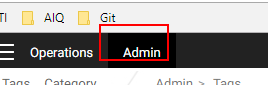
Task: Blank Project
Workflow: Glossary_Tags

Step 1: element_AdminTab on the link 'Admin' (chrome.exe)

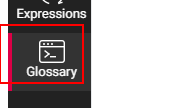
Step 2: element_GlossaryTab on the link (chrome.exe)

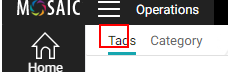
Step 3: element_TagsTab on the link 'Tags' (chrome.exe)

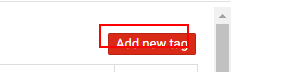
Step 4 [then]: element_AddNewTagButton on the button (chrome.exe)

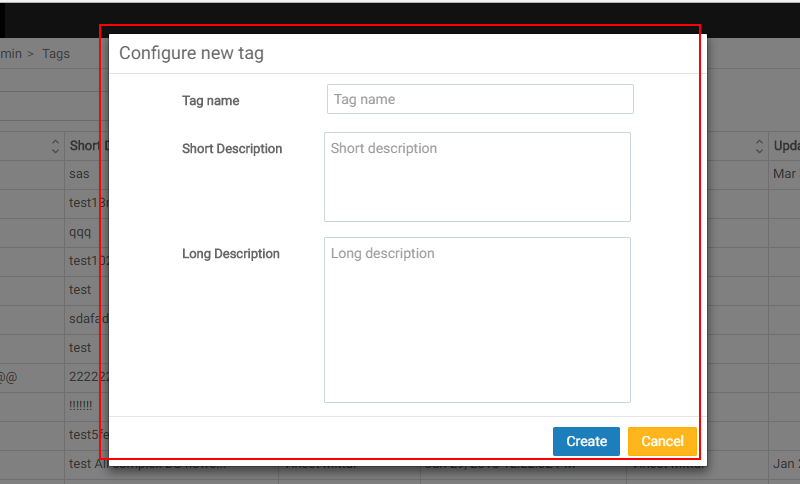
Step 5: element_ConfigureNewTagPopUp on the element (chrome.exe)

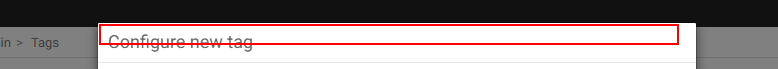
Step 6: element_ConfigureNewTagHeader on the heading (chrome.exe)

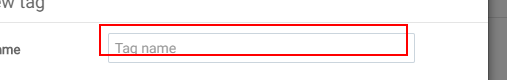
Step 7: element_TagNameTextBox on the text box (chrome.exe)

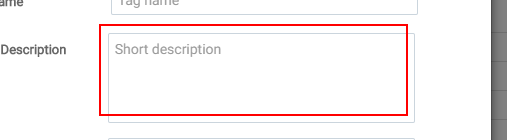
Step 8: element_ShortDescriptionTextBox on the text box (chrome.exe)

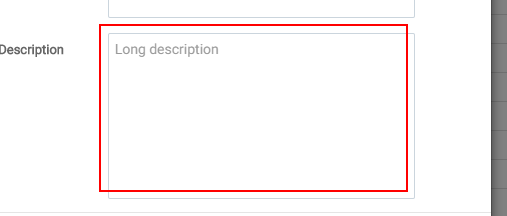
Step 9: element_LongDescriptionTextBox on the text box (chrome.exe)

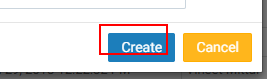
Step 10: element_CreateButton on the button 'Create' (chrome.exe)

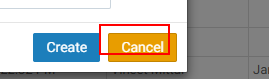
Step 11: element_CancelButton on the button 'Cancel' (chrome.exe)

Step 12 [then]: element_AddNewTagButton on the button (chrome.exe) (same screen as step 4)

Step 13: element_TagNameTextBox on the text box (chrome.exe) (same screen as step 7)

Step 14: element_ShortDescriptionTextBox on the text box (chrome.exe) (same screen as step 8)

Step 15: element_LongDescriptionTextBox on the text box (chrome.exe) (same screen as step 9)

Step 16: element_CreateButton on the button 'Create' (chrome.exe) (same screen as step 10)

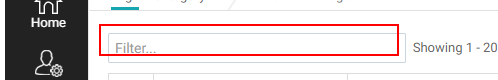
Step 17: element_FilterBox on the text box (chrome.exe)

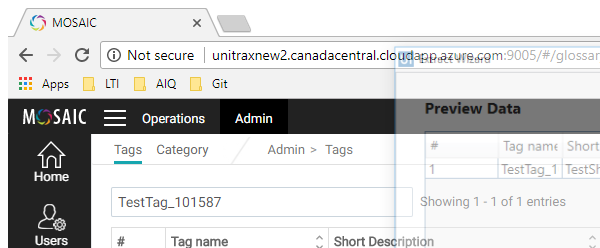
Step 18 [then]: Attach Browser 'MOSAIC Page' (chrome.exe)

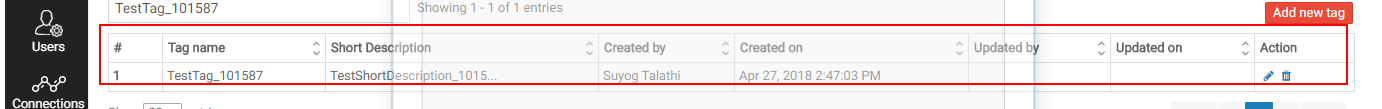
Step 19 [then]: get-text from the table

Step 20 [then]: element_AddNewTagButton on the button (chrome.exe) (same screen as step 4)

Step 21: element_TagNameTextBox on the text box (chrome.exe) (same screen as step 7)

Step 22: element_ShortDescriptionTextBox on the text box (chrome.exe) (same screen as step 8)

Step 23: element_LongDescriptionTextBox on the text box (chrome.exe) (same screen as step 9)

Step 24: element_CreateButton on the button 'Create' (chrome.exe) (same screen as step 10)

Step 25: element_CancelButton on the button 'Cancel' (chrome.exe) (same screen as step 11)

Step 26: element_FilterBox on the text box (chrome.exe) (same screen as step 17)

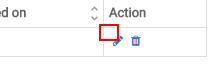
Step 27: element_EditButton on the list item (chrome.exe)

Step 28: element_ShortDescriptionTextBox on the text box (chrome.exe) (same screen as step 8)

Step 29: element_LongDescriptionTextBox on the text box (chrome.exe) (same screen as step 9)

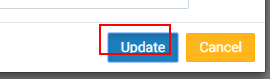
Step 30: element_UpdateButton on the button 'Update' (chrome.exe)

Step 31 [then]: Attach Browser 'MOSAIC Page' (chrome.exe) (same screen as step 18)

Step 32 [then]: get-text from the table (same screen as step 19)

Step 33 [then]: element_FilterBox on the text box (chrome.exe) (same screen as step 17)

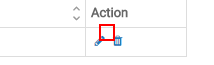
Step 34: element_DeleteTagButton on the list item (chrome.exe)

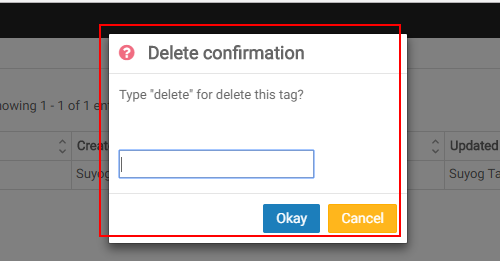
Step 35: element_DeleteConfirmationPopup on the element (chrome.exe)

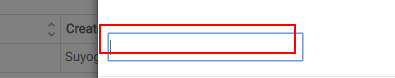
Step 36: element_DeleteTextBox on the text box (chrome.exe)

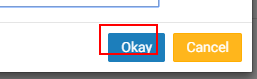
Step 37: element_OkayButtonDeletePopup on the button 'Okay' (chrome.exe)

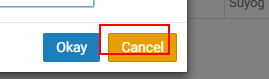
Step 38: element_CancelButtonDeletePopup on the button 'Cancel' (chrome.exe)

Step 39: element_DeleteTextBox on the text box (chrome.exe) (same screen as step 36)

Step 40: element_OkayButtonDeletePopup on the button 'Okay' (chrome.exe) (same screen as step 37)